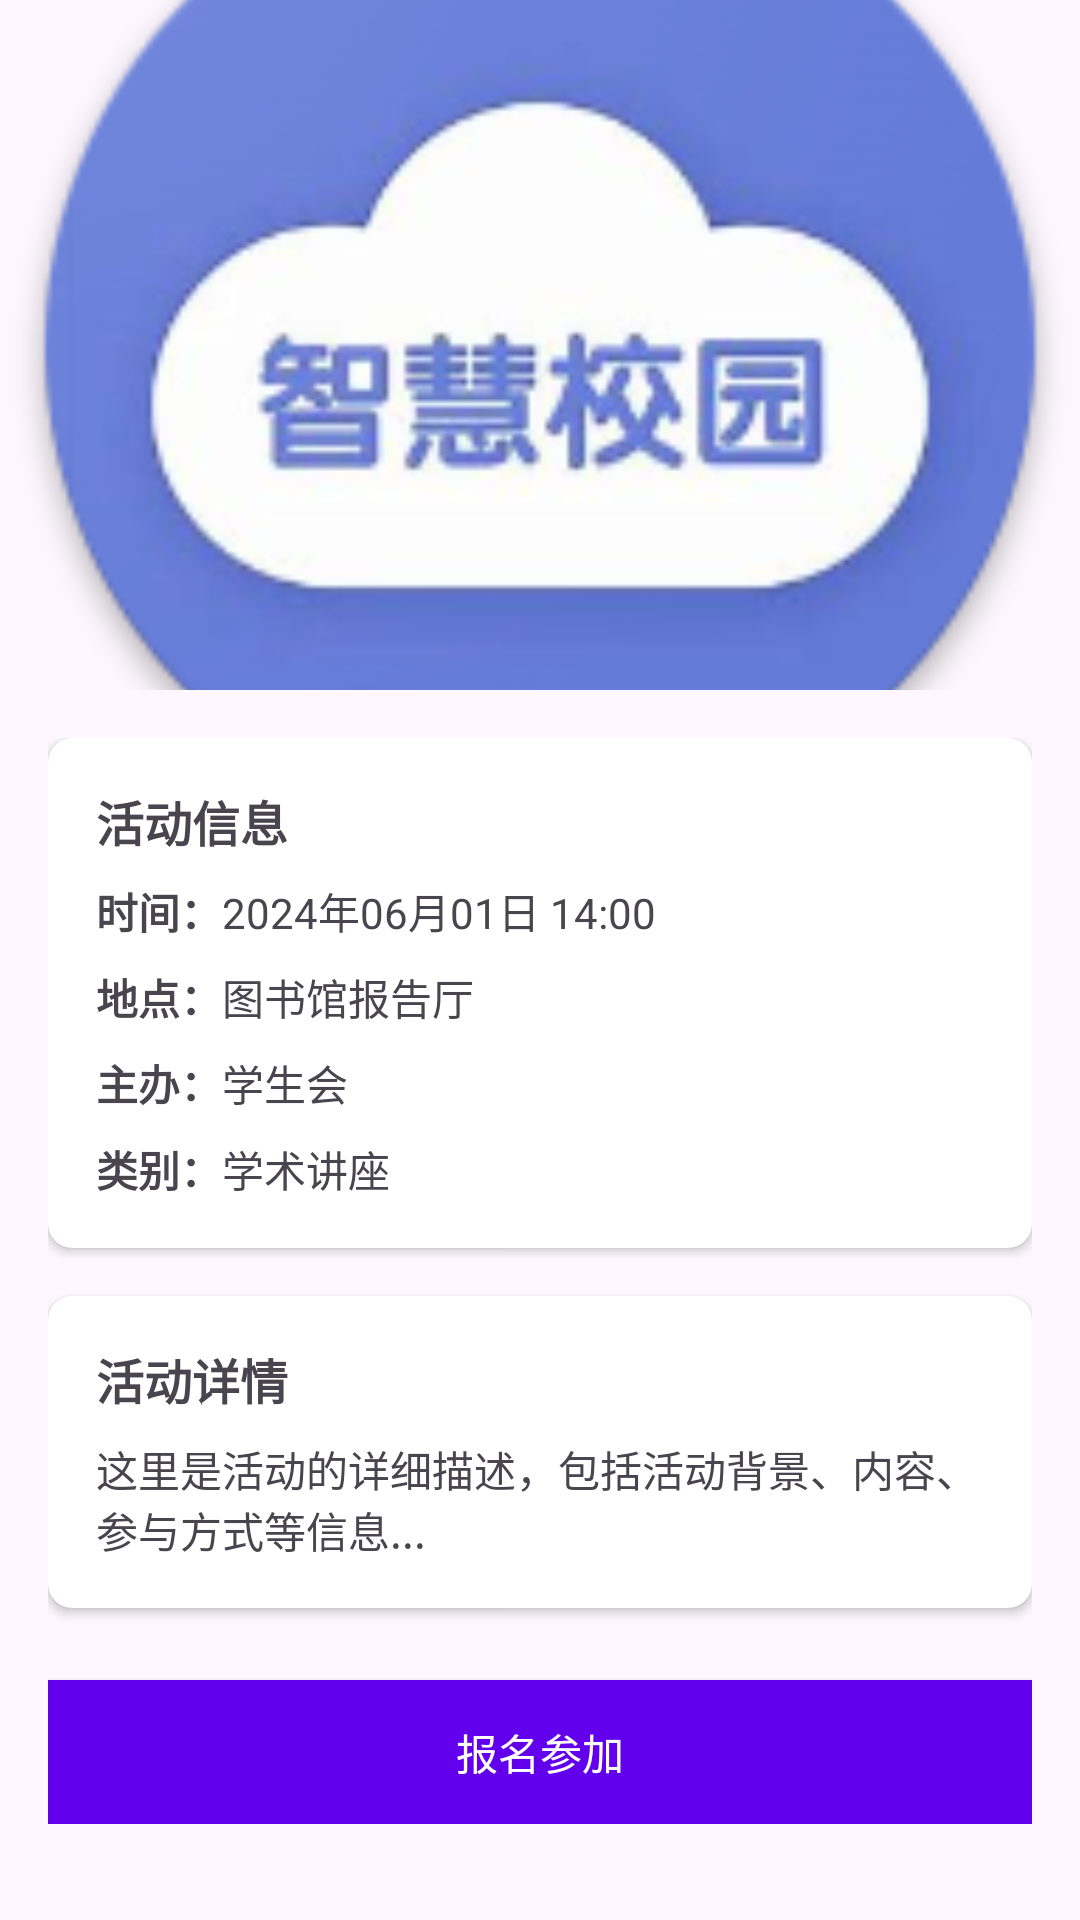

Layout XML and referenced resources for this Android screen:
<!-- AndroidManifest.xml: application theme Theme.Campus_Life_Assistant -->
<!-- res/layout/activity_event_detail.xml -->
<?xml version="1.0" encoding="utf-8"?>
<androidx.coordinatorlayout.widget.CoordinatorLayout xmlns:android="http://schemas.android.com/apk/res/android"
    xmlns:app="http://schemas.android.com/apk/res-auto"
    xmlns:tools="http://schemas.android.com/tools"
    android:layout_width="match_parent"
    android:layout_height="match_parent"
    tools:context=".EventDetailActivity">

    <com.google.android.material.appbar.AppBarLayout
        android:id="@+id/app_bar"
        android:layout_width="match_parent"
        android:layout_height="230dp"
        android:theme="@style/ThemeOverlay.AppCompat.Dark.ActionBar">

        <com.google.android.material.appbar.CollapsingToolbarLayout
            android:id="@+id/collapsing_toolbar"
            android:layout_width="match_parent"
            android:layout_height="match_parent"
            app:contentScrim="?attr/colorPrimary"
            app:expandedTitleMarginEnd="64dp"
            app:expandedTitleMarginStart="48dp"
            app:layout_scrollFlags="scroll|exitUntilCollapsed">

            <ImageView
                android:id="@+id/event_detail_image"
                android:layout_width="match_parent"
                android:layout_height="match_parent"
                android:contentDescription="活动海报"
                android:scaleType="centerCrop"
                android:src="@drawable/ic_launcher_foreground"
                app:layout_collapseMode="parallax" />

            <androidx.appcompat.widget.Toolbar
                android:id="@+id/toolbar"
                android:layout_width="match_parent"
                android:layout_height="?attr/actionBarSize"
                app:layout_collapseMode="pin"
                app:popupTheme="@style/ThemeOverlay.AppCompat.Light" />

        </com.google.android.material.appbar.CollapsingToolbarLayout>
    </com.google.android.material.appbar.AppBarLayout>

    <androidx.core.widget.NestedScrollView
        android:layout_width="match_parent"
        android:layout_height="match_parent"
        app:layout_behavior="@string/appbar_scrolling_view_behavior">

        <LinearLayout
            android:layout_width="match_parent"
            android:layout_height="wrap_content"
            android:orientation="vertical"
            android:padding="16dp">

            <androidx.cardview.widget.CardView
                android:layout_width="match_parent"
                android:layout_height="wrap_content"
                android:layout_marginBottom="8dp"
                app:cardCornerRadius="8dp"
                app:cardElevation="2dp">

                <LinearLayout
                    android:layout_width="match_parent"
                    android:layout_height="wrap_content"
                    android:orientation="vertical"
                    android:padding="16dp">

                    <TextView
                        android:layout_width="match_parent"
                        android:layout_height="wrap_content"
                        android:text="活动信息"
                        android:textSize="16sp"
                        android:textStyle="bold" />

                    <LinearLayout
                        android:layout_width="match_parent"
                        android:layout_height="wrap_content"
                        android:layout_marginTop="8dp"
                        android:orientation="horizontal">

                        <TextView
                            android:layout_width="wrap_content"
                            android:layout_height="wrap_content"
                            android:text="时间："
                            android:textSize="14sp"
                            android:textStyle="bold" />

                        <TextView
                            android:id="@+id/event_detail_time"
                            android:layout_width="wrap_content"
                            android:layout_height="wrap_content"
                            android:text="2024年06月01日 14:00"
                            android:textSize="14sp" />
                    </LinearLayout>

                    <LinearLayout
                        android:layout_width="match_parent"
                        android:layout_height="wrap_content"
                        android:layout_marginTop="8dp"
                        android:orientation="horizontal">

                        <TextView
                            android:layout_width="wrap_content"
                            android:layout_height="wrap_content"
                            android:text="地点："
                            android:textSize="14sp"
                            android:textStyle="bold" />

                        <TextView
                            android:id="@+id/event_detail_location"
                            android:layout_width="wrap_content"
                            android:layout_height="wrap_content"
                            android:text="图书馆报告厅"
                            android:textSize="14sp" />
                    </LinearLayout>

                    <LinearLayout
                        android:layout_width="match_parent"
                        android:layout_height="wrap_content"
                        android:layout_marginTop="8dp"
                        android:orientation="horizontal">

                        <TextView
                            android:layout_width="wrap_content"
                            android:layout_height="wrap_content"
                            android:text="主办："
                            android:textSize="14sp"
                            android:textStyle="bold" />

                        <TextView
                            android:id="@+id/event_detail_organizer"
                            android:layout_width="wrap_content"
                            android:layout_height="wrap_content"
                            android:text="学生会"
                            android:textSize="14sp" />
                    </LinearLayout>

                    <LinearLayout
                        android:layout_width="match_parent"
                        android:layout_height="wrap_content"
                        android:layout_marginTop="8dp"
                        android:orientation="horizontal">

                        <TextView
                            android:layout_width="wrap_content"
                            android:layout_height="wrap_content"
                            android:text="类别："
                            android:textSize="14sp"
                            android:textStyle="bold" />

                        <TextView
                            android:id="@+id/event_detail_category"
                            android:layout_width="wrap_content"
                            android:layout_height="wrap_content"
                            android:text="学术讲座"
                            android:textSize="14sp" />
                    </LinearLayout>

                </LinearLayout>
            </androidx.cardview.widget.CardView>

            <androidx.cardview.widget.CardView
                android:layout_width="match_parent"
                android:layout_height="wrap_content"
                android:layout_marginVertical="8dp"
                app:cardCornerRadius="8dp"
                app:cardElevation="2dp">

                <LinearLayout
                    android:layout_width="match_parent"
                    android:layout_height="wrap_content"
                    android:orientation="vertical"
                    android:padding="16dp">

                    <TextView
                        android:layout_width="match_parent"
                        android:layout_height="wrap_content"
                        android:text="活动详情"
                        android:textSize="16sp"
                        android:textStyle="bold" />

                    <TextView
                        android:id="@+id/event_detail_description"
                        android:layout_width="match_parent"
                        android:layout_height="wrap_content"
                        android:layout_marginTop="8dp"
                        android:text="这里是活动的详细描述，包括活动背景、内容、参与方式等信息..."
                        android:textSize="14sp" />
                </LinearLayout>
            </androidx.cardview.widget.CardView>

            <Button
                android:id="@+id/event_detail_register_button"
                android:layout_width="match_parent"
                android:layout_height="wrap_content"
                android:layout_marginTop="16dp"
                android:padding="12dp"
                android:text="报名参加"
                android:background="@color/design_default_color_primary"
                android:textColor="@android:color/white" />

        </LinearLayout>
    </androidx.core.widget.NestedScrollView>

</androidx.coordinatorlayout.widget.CoordinatorLayout>
<!-- resources referenced by this layout -->
<resources>
  <!-- drawable ic_launcher_foreground: png bitmap (drawable, 32961 bytes) -->
  <style name="Theme.Campus_Life_Assistant" parent="Theme.Material3.DayNight.NoActionBar">
          
          <item name="colorPrimary">@color/primaryColor</item>
          <item name="colorOnPrimary">@color/md_theme_light_onPrimary</item>
          <item name="colorPrimaryContainer">@color/md_theme_light_primaryContainer</item>
          <item name="colorOnPrimaryContainer">@color/md_theme_light_onPrimaryContainer</item>
          
          <item name="colorSecondary">@color/md_theme_light_secondary</item>
          <item name="colorOnSecondary">@color/md_theme_light_onSecondary</item>
          <item name="colorSecondaryContainer">@color/md_theme_light_secondaryContainer</item>
          <item name="colorOnSecondaryContainer">@color/md_theme_light_onSecondaryContainer</item>
          
          <item name="android:statusBarColor">@android:color/transparent</item>
          
          <item name="android:windowLightStatusBar">true</item>
          <item name="android:windowLightNavigationBar">true</item>
          <item name="android:navigationBarColor">@android:color/transparent</item>
  
  
      </style>
  <color name="primaryColor">#667CD7</color>
  <color name="md_theme_light_onPrimary">#FFFFFF</color>
  <color name="md_theme_light_primaryContainer">#89F8C7</color>
  <color name="md_theme_light_onPrimaryContainer">#002115</color>
  <color name="md_theme_light_secondary">#4C6358</color>
  <color name="md_theme_light_onSecondary">#FFFFFF</color>
  <color name="md_theme_light_secondaryContainer">#CFE9DB</color>
  <color name="md_theme_light_onSecondaryContainer">#092017</color>
</resources>
